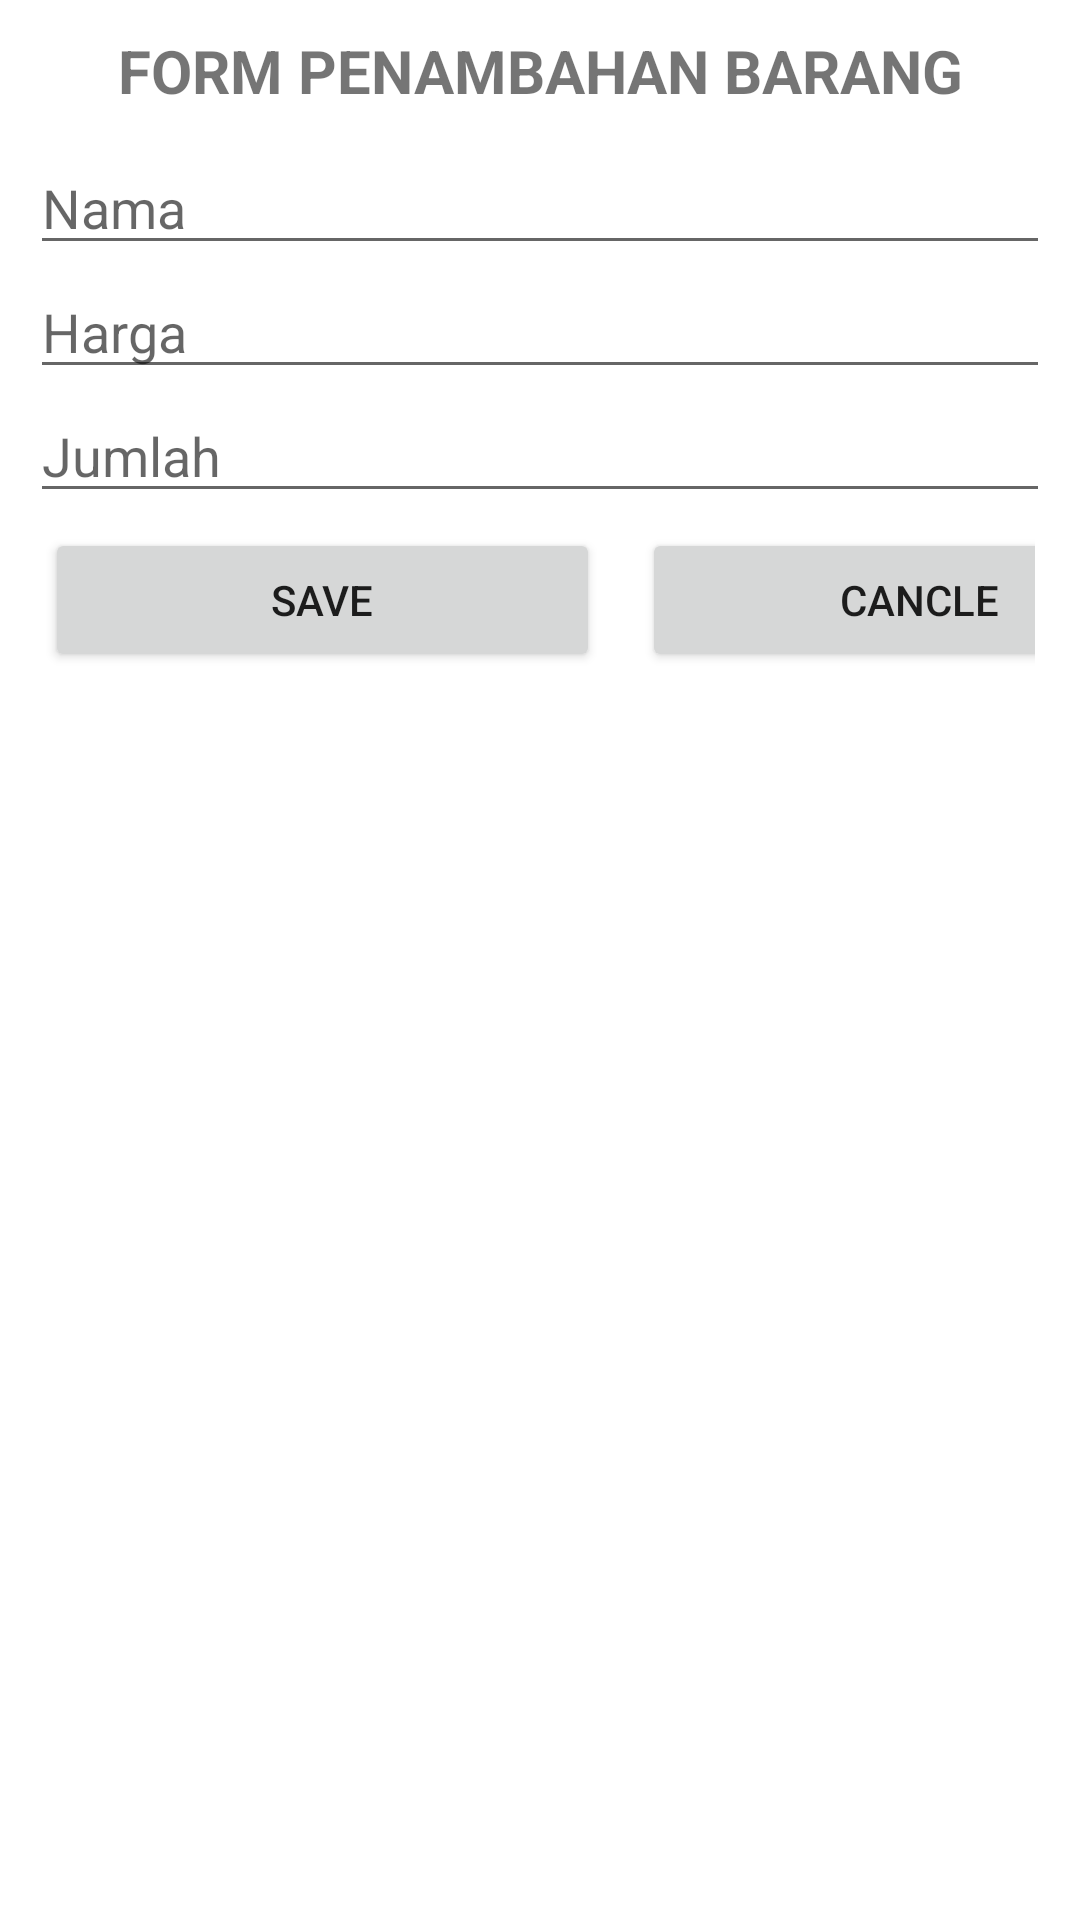

Write the Android layout XML for this screen, with the resource values it uses.
<!-- AndroidManifest.xml: application theme Theme.APIRetrofitASP2 -->
<!-- res/layout/activity_edit.xml -->
<?xml version="1.0" encoding="utf-8"?>
<ScrollView xmlns:android="http://schemas.android.com/apk/res/android"
    xmlns:app="http://schemas.android.com/apk/res-auto"
    xmlns:tools="http://schemas.android.com/tools"
    android:layout_width="match_parent"
    android:layout_height="match_parent"
    tools:context=".MainClass.AddBarang">

    <LinearLayout
        android:padding="10dp"
        android:orientation="vertical"
        android:layout_width="match_parent"
        android:layout_height="wrap_content">
        <TextView
            android:layout_width="match_parent"
            android:layout_height="wrap_content"
            android:text="FORM PENAMBAHAN BARANG"
            android:layout_marginBottom="10dp"
            android:textSize="20sp"
            android:textStyle="bold"
            android:gravity="center"/>
        <EditText
            android:id="@+id/edtTextName"
            android:layout_width="match_parent"
            android:layout_height="wrap_content"
            android:hint="Nama "/>
        <EditText
            android:id="@+id/edtTextPrice"
            android:layout_width="match_parent"
            android:layout_height="wrap_content"
            android:hint="Harga "/>
        <EditText
            android:id="@+id/edtTextQty"
            android:layout_width="match_parent"
            android:layout_height="wrap_content"
            android:hint="Jumlah "/>
        <LinearLayout
            android:layout_gravity="center"
            android:padding="5dp"
            android:orientation="horizontal"
            android:layout_width="match_parent"
            android:layout_height="wrap_content">

            <Button
                android:id="@+id/btnSave"
                android:layout_width="185dp"
                android:layout_marginRight="2dp"
                android:layout_height="wrap_content"
                android:text="Save" />

            <Button
                android:id="@+id/btnCancle"
                android:layout_width="185dp"
                android:layout_marginLeft="12dp"
                android:layout_height="wrap_content"
                android:text="Cancle" />

        </LinearLayout>

    </LinearLayout>

</ScrollView>
<!-- resources referenced by this layout -->
<resources>
  <style name="Theme.APIRetrofitASP2" parent="Theme.MaterialComponents.DayNight.DarkActionBar">
          
          <item name="colorPrimary">@color/purple_500</item>
          <item name="colorPrimaryVariant">@color/purple_700</item>
          <item name="colorOnPrimary">@color/white</item>
          
          <item name="colorSecondary">@color/teal_200</item>
          <item name="colorSecondaryVariant">@color/teal_700</item>
          <item name="colorOnSecondary">@color/black</item>
          
          <item name="android:statusBarColor" tools:targetApi="l">?attr/colorPrimaryVariant</item>
          
      </style>
  <!-- not gathered from this repository: default colours our renderer supplied (Android Studio template values) -->
  <color name="purple_500">#FF6200EE</color>
  <color name="purple_700">#FF3700B3</color>
  <color name="teal_200">#FF03DAC5</color>
  <color name="teal_700">#FF018786</color>
  <color name="black">#FF000000</color>
  <color name="white">#FFFFFFFF</color>
</resources>
